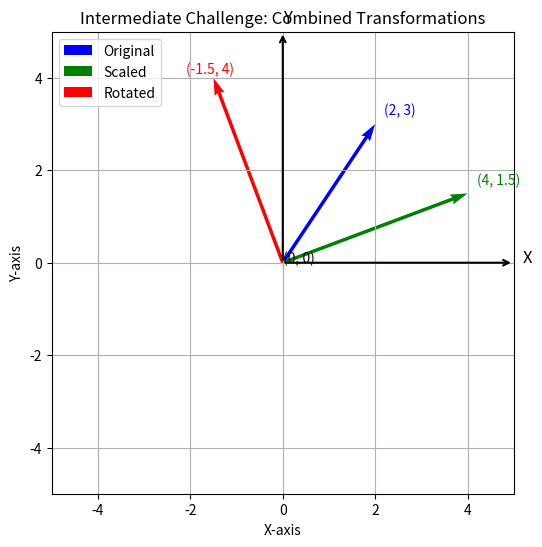

The script that saved this image:
import numpy as np
import matplotlib.pyplot as plt

# 1. Define the original vector
v = np.array([[2], [3]])

# 2. Define the scaling matrix
S = np.array([[2, 0],
              [0, 0.5]])  

# 3. Apply scaling
scaled_v = S @ v

# 4. Define the 90° CCW rotation matrix
theta = np.pi / 2
R = np.array([[np.cos(theta), -np.sin(theta)],
              [np.sin(theta),  np.cos(theta)]])  

# 5. Apply rotation
rotated_v = R @ scaled_v

# 6. Plot vectors
origin = np.zeros(2)
fig, ax = plt.subplots(figsize=(6, 6))
ax.quiver(*origin, v[0], v[1], angles='xy', scale_units='xy', scale=1, color='blue', label='Original')
ax.quiver(*origin, scaled_v[0], scaled_v[1], angles='xy', scale_units='xy', scale=1, color='green', label='Scaled')
ax.quiver(*origin, rotated_v[0], rotated_v[1], angles='xy', scale_units='xy', scale=1, color='red', label='Rotated')

# 7. Label tips
ax.text(v[0][0] + 0.2, v[1][0] + 0.2, "(2, 3)", color='blue')
ax.text(scaled_v[0][0] + 0.2, scaled_v[1][0] + 0.2, "(4, 1.5)", color='green')
ax.text(rotated_v[0][0] - 0.6, rotated_v[1][0] + 0.1, "(-1.5, 4)", color='red')
ax.text(0, 0, "(0, 0)", fontsize=10)

# 8. Draw coordinate axes
ax.annotate("", xy=(5, 0), xytext=(0, 0), arrowprops=dict(arrowstyle="->", linewidth=1.5, color='black'))
ax.annotate("", xy=(0, 5), xytext=(0, 0), arrowprops=dict(arrowstyle="->", linewidth=1.5, color='black'))
ax.text(5.2, 0, "X", fontsize=12)
ax.text(0, 5.2, "Y", fontsize=12)

# 9. Final layout
ax.set_xlim(-5, 5)
ax.set_ylim(-5, 5)
ax.set_aspect('equal')
ax.grid(True)
ax.legend()
ax.set_title("Intermediate Challenge: Combined Transformations")
plt.xlabel("X-axis")
plt.ylabel("Y-axis")
plt.show()